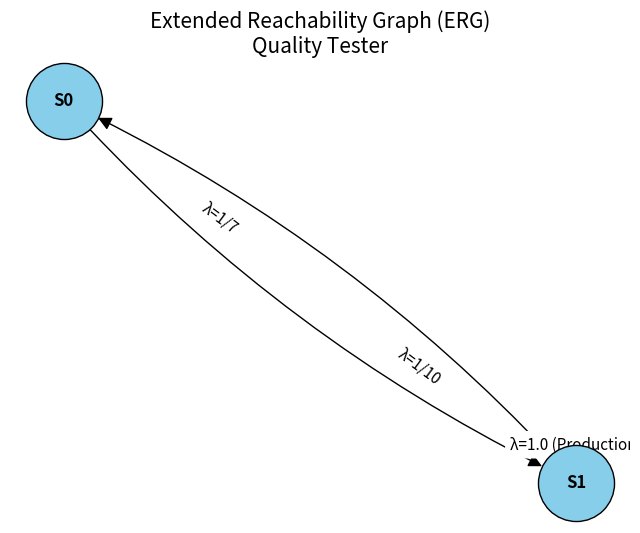

Recreate this plot in Python.
import networkx as nx
import matplotlib.pyplot as plt

def render_erg_diagram():
    G = nx.DiGraph()
    
    G.add_edge('S0', 'S1', weight=0.1429, label="λ=1/7")
    G.add_edge('S1', 'S0', weight=0.1000, label="λ=1/10")
    G.add_edge('S1', 'S1', weight=1.0, label="λ=1.0 (Production)")

    plt.figure(figsize=(8, 6))
    pos = nx.spring_layout(G, seed=42)
    
    nx.draw_networkx_nodes(G, pos, node_size=3000, node_color='#87CEEB', edgecolors='black')
    nx.draw_networkx_labels(G, pos, font_size=12, font_weight='bold')
    
    nx.draw_networkx_edges(G, pos, arrowstyle='-|>', arrowsize=20, 
                           connectionstyle="arc3,rad=0.1", node_size=3000)
    
    edge_labels = nx.get_edge_attributes(G, 'label')
    nx.draw_networkx_edge_labels(G, pos, edge_labels=edge_labels, font_size=11, label_pos=0.3)
    
    plt.title("Extended Reachability Graph (ERG)\nQuality Tester", fontsize=15)
    plt.axis('off')
    plt.show()

if __name__ == "__main__":
    render_erg_diagram()
